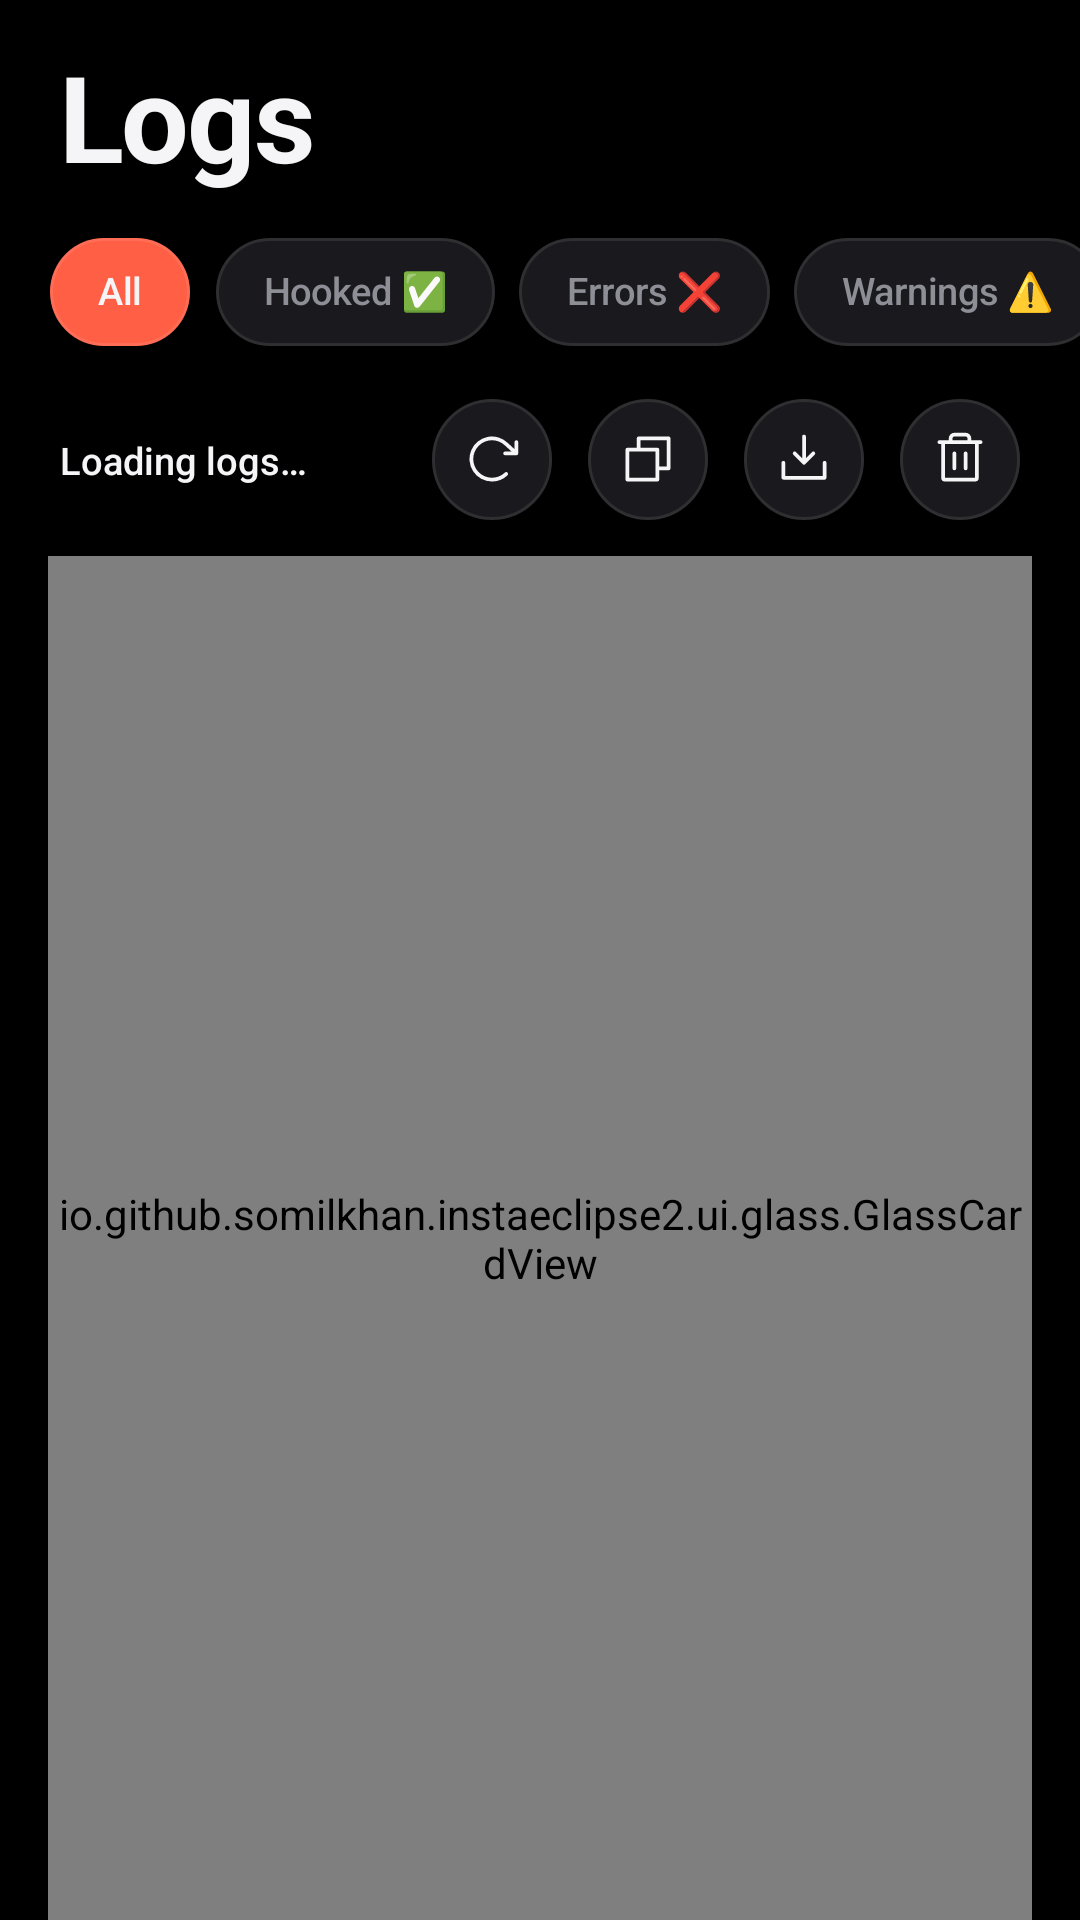

Reconstruct the res/layout file that produces this screen, plus the resources it refers to.
<!-- AndroidManifest.xml: application theme Theme.InstaEclipse -->
<!-- res/layout/fragment_logging.xml -->
<?xml version="1.0" encoding="utf-8"?>
<LinearLayout xmlns:android="http://schemas.android.com/apk/res/android"
    xmlns:app="http://schemas.android.com/apk/res-auto"
    android:layout_width="match_parent"
    android:layout_height="match_parent"
    android:orientation="vertical"
    android:tag="ie_inset_top">

    <TextView
        android:id="@+id/logs_large_title"
        android:layout_width="match_parent"
        android:layout_height="wrap_content"
        android:layout_marginStart="20dp"
        android:layout_marginTop="12dp"
        android:layout_marginEnd="20dp"
        android:accessibilityHeading="true"
        android:ellipsize="end"
        android:maxLines="1"
        android:minHeight="44dp"
        android:gravity="center_vertical"
        android:text="@string/logging"
        android:textAppearance="@style/TextAppearance.IE.LargeTitle" />

    <HorizontalScrollView
        android:layout_width="match_parent"
        android:layout_height="wrap_content"
        android:layout_marginTop="8dp"
        android:clipToPadding="false"
        android:paddingStart="16dp"
        android:paddingEnd="16dp"
        android:scrollbars="none">

        <com.google.android.material.chip.ChipGroup
            android:id="@+id/logs_filter_group"
            android:layout_width="wrap_content"
            android:layout_height="wrap_content"
            app:checkedChip="@+id/logs_chip_all"
            app:chipSpacingHorizontal="8dp"
            app:selectionRequired="true"
            app:singleLine="true"
            app:singleSelection="true">

                <com.google.android.material.chip.Chip
                    android:id="@+id/logs_chip_all"
                    style="@style/Widget.IE.Chip"
                    android:layout_width="wrap_content"
                    android:layout_height="wrap_content"
                    android:checked="true"
                    android:text="@string/logs_filter_all" />

                <com.google.android.material.chip.Chip
                    android:id="@+id/logs_chip_hooked"
                    style="@style/Widget.IE.Chip"
                    android:layout_width="wrap_content"
                    android:layout_height="wrap_content"
                    android:text="@string/logs_filter_hooked" />

                <com.google.android.material.chip.Chip
                    android:id="@+id/logs_chip_errors"
                    style="@style/Widget.IE.Chip"
                    android:layout_width="wrap_content"
                    android:layout_height="wrap_content"
                    android:text="@string/logs_filter_errors" />

                <com.google.android.material.chip.Chip
                    android:id="@+id/logs_chip_warnings"
                    style="@style/Widget.IE.Chip"
                    android:layout_width="wrap_content"
                    android:layout_height="wrap_content"
                    android:text="@string/logs_filter_warnings" />

        </com.google.android.material.chip.ChipGroup>
    </HorizontalScrollView>

    
    <LinearLayout
        android:layout_width="match_parent"
        android:layout_height="wrap_content"
        android:layout_marginTop="4dp"
        android:gravity="center_vertical"
        android:minHeight="56dp"
        android:orientation="horizontal"
        android:paddingStart="20dp"
        android:paddingEnd="16dp">

        <LinearLayout
            android:layout_width="0dp"
            android:layout_height="wrap_content"
            android:layout_weight="1"
            android:orientation="vertical">

            <TextView
                android:id="@+id/logs_count"
                android:layout_width="match_parent"
                android:layout_height="wrap_content"
                android:ellipsize="end"
                android:maxLines="1"
                android:text="@string/logs_loading"
                android:textAppearance="@style/TextAppearance.IE.Subhead.Emphasized"
                android:textColor="?attr/colorOnSurface" />

            <TextView
                android:id="@+id/logs_status"
                android:layout_width="match_parent"
                android:layout_height="wrap_content"
                android:ellipsize="end"
                android:maxLines="2"
                android:textAppearance="@style/TextAppearance.IE.Footnote"
                android:textColor="?attr/colorOnSurfaceVariant"
                android:visibility="gone" />
        </LinearLayout>

            <com.google.android.material.button.MaterialButton
                android:id="@+id/logs_refresh"
                style="@style/Widget.IE.Button.GlassIcon"
                android:layout_width="wrap_content"
                android:layout_height="wrap_content"
                android:layout_marginStart="4dp"
                android:contentDescription="@string/logs_refresh"
                android:tooltipText="@string/logs_refresh"
                app:icon="@drawable/ic_ui_refresh" />

            <com.google.android.material.button.MaterialButton
                android:id="@+id/logs_copy"
                style="@style/Widget.IE.Button.GlassIcon"
                android:layout_width="wrap_content"
                android:layout_height="wrap_content"
                android:layout_marginStart="4dp"
                android:contentDescription="@string/logs_copy"
                android:tooltipText="@string/logs_copy"
                app:icon="@drawable/ic_ui_content_copy" />

            <com.google.android.material.button.MaterialButton
                android:id="@+id/logs_save"
                style="@style/Widget.IE.Button.GlassIcon"
                android:layout_width="wrap_content"
                android:layout_height="wrap_content"
                android:layout_marginStart="4dp"
                android:contentDescription="@string/logs_save"
                android:tooltipText="@string/logs_save"
                app:icon="@drawable/ic_ui_download" />

            <com.google.android.material.button.MaterialButton
                android:id="@+id/logs_clear"
                style="@style/Widget.IE.Button.GlassIcon"
                android:layout_width="wrap_content"
                android:layout_height="wrap_content"
                android:layout_marginStart="4dp"
                android:contentDescription="@string/logs_clear"
                android:tooltipText="@string/logs_clear"
                app:icon="@drawable/ic_ui_delete" />

    </LinearLayout>

    
    <io.github.somilkhan.instaeclipse2.ui.glass.GlassCardView
        android:layout_width="match_parent"
        android:layout_height="0dp"
        android:layout_marginStart="16dp"
        android:layout_marginTop="4dp"
        android:layout_marginEnd="16dp"
        android:layout_weight="1"
        android:tag="ie_inset_bottom_margin">

        <FrameLayout
            android:layout_width="match_parent"
            android:layout_height="match_parent">

            <androidx.recyclerview.widget.RecyclerView
                android:id="@+id/logs_list"
                android:layout_width="match_parent"
                android:layout_height="match_parent"
                android:clipToPadding="false"
                android:paddingStart="16dp"
                android:paddingTop="12dp"
                android:paddingEnd="16dp"
                android:paddingBottom="12dp"
                android:scrollbarStyle="outsideOverlay"
                android:scrollbars="vertical" />

            <LinearLayout
                android:id="@+id/logs_empty"
                android:layout_width="match_parent"
                android:layout_height="wrap_content"
                android:layout_gravity="center"
                android:gravity="center_horizontal"
                android:orientation="vertical"
                android:padding="28dp"
                android:visibility="gone">

                <FrameLayout
                    android:layout_width="64dp"
                    android:layout_height="64dp"
                    android:background="@drawable/bg_empty_glyph"
                    android:importantForAccessibility="no">

                    <ImageView
                        android:layout_width="30dp"
                        android:layout_height="30dp"
                        android:layout_gravity="center"
                        android:contentDescription="@null"
                        android:src="@drawable/ic_ui_terminal"
                        app:tint="?attr/colorPrimary" />
                </FrameLayout>

                <TextView
                    android:id="@+id/logs_empty_title"
                    android:layout_width="wrap_content"
                    android:layout_height="wrap_content"
                    android:layout_marginTop="16dp"
                    android:gravity="center"
                    android:text="@string/logs_empty_title"
                    android:textAppearance="@style/TextAppearance.IE.Title3"
                    android:textColor="?attr/colorOnSurface" />

                <TextView
                    android:id="@+id/logs_empty_body"
                    android:layout_width="wrap_content"
                    android:layout_height="wrap_content"
                    android:layout_marginTop="6dp"
                    android:gravity="center"
                    android:maxWidth="320dp"
                    android:text="@string/logs_empty_body"
                    android:textAppearance="@style/TextAppearance.IE.Subhead"
                    android:textColor="?attr/colorOnSurfaceVariant" />

                <com.google.android.material.button.MaterialButton
                    android:id="@+id/logs_empty_refresh"
                    style="@style/Widget.IE.Button.Tonal"
                    android:layout_width="wrap_content"
                    android:layout_height="wrap_content"
                    android:layout_marginTop="20dp"
                    android:paddingStart="20dp"
                    android:paddingEnd="20dp"
                    android:text="@string/logs_refresh"
                    app:icon="@drawable/ic_ui_refresh" />
            </LinearLayout>

            <com.google.android.material.progressindicator.LinearProgressIndicator
                android:id="@+id/logs_progress"
                style="@style/Widget.IE.LinearProgress"
                android:layout_width="match_parent"
                android:layout_height="wrap_content"
                android:layout_gravity="top"
                android:indeterminate="true"
                android:visibility="gone" />
        </FrameLayout>
    </io.github.somilkhan.instaeclipse2.ui.glass.GlassCardView>
</LinearLayout>
<!-- resources referenced by this layout -->
<resources>
  <string name="logging">Logs</string>
  <string name="logs_clear">Clear</string>
  <string name="logs_copy">Copy</string>
  <string name="logs_empty_body">Open Instagram once with Eclipse 2 enabled in LSPosed, then come back here and tap Refresh. Instagram\'s log is saved here automatically, even after Instagram is closed.</string>
  <string name="logs_empty_title">No logs yet</string>
  <string name="logs_filter_all">All</string>
  <string name="logs_filter_errors">Errors ❌</string>
  <string name="logs_filter_hooked">Hooked ✅</string>
  <string name="logs_filter_warnings">Warnings ⚠️</string>
  <string name="logs_loading">Loading logs…</string>
  <string name="logs_refresh">Refresh</string>
  <string name="logs_save">Save to storage</string>
  <style name="Widget.IE.LinearProgress" parent="Widget.Material3.LinearProgressIndicator">
          <item name="trackCornerRadius">2dp</item>
          <item name="trackColor">@android:color/transparent</item>
      </style>
  <color name="ie_glass_indicator">#1FFFFFFF</color>
  <color name="ie_glass_fill_raised">#1A1A1E</color>
  <color name="ie_glass_outline">#17FFFFFF</color>
  <style name="ShapeAppearance.IE.Full" parent="">
          <item name="cornerFamily">rounded</item>
          <item name="cornerSize">50%</item>
      </style>
  <color name="ie_background">#000000</color>
  <color name="ie_primary">#FF5F45</color>
  <color name="ie_on_primary">#000000</color>
  <color name="ie_primary_container">#1A1A1E</color>
  <color name="ie_on_primary_container">#F5F5F7</color>
  <color name="ie_secondary">#8E8E96</color>
  <color name="ie_on_secondary">#000000</color>
  <color name="ie_secondary_container">#1A1A1E</color>
  <color name="ie_on_secondary_container">#F5F5F7</color>
  <color name="ie_tertiary">#8E8E96</color>
  <color name="ie_on_tertiary">#000000</color>
  <color name="ie_tertiary_container">#1A1A1E</color>
  <color name="ie_on_tertiary_container">#F5F5F7</color>
  <color name="ie_on_surface">#F5F5F7</color>
  <color name="ie_surface">#000000</color>
  <color name="ie_surface_variant">#1A1A1E</color>
  <color name="ie_on_surface_variant">#8E8E96</color>
  <color name="ie_surface_lowest">#000000</color>
  <color name="ie_surface_low">#0E0E10</color>
  <color name="ie_surface_container">#0E0E10</color>
  <color name="ie_surface_high">#161619</color>
  <color name="ie_surface_highest">#202024</color>
  <color name="ie_outline">#8E8E96</color>
  <color name="ie_outline_variant">#17FFFFFF</color>
  <color name="ie_error">#FF6B60</color>
  <color name="ie_on_error">#2A0603</color>
  <style name="ShapeAppearance.IE.Small" parent="ShapeAppearance.Material3.Corner.Small">
          <item name="cornerSize">10dp</item>
      </style>
  <style name="ShapeAppearance.IE.Medium" parent="ShapeAppearance.Material3.Corner.Medium">
          <item name="cornerSize">14dp</item>
      </style>
  <style name="ShapeAppearance.IE.Large" parent="ShapeAppearance.Material3.Corner.Large">
          <item name="cornerSize">18dp</item>
      </style>
  <style name="ShapeAppearance.IE.ExtraLarge" parent="ShapeAppearance.Material3.Corner.ExtraLarge">
          <item name="cornerSize">22dp</item>
      </style>
  <color name="ie_glass_fill">#0E0E10</color>
  <color name="ie_separator">#17FFFFFF</color>
  <style name="ShapeAppearance.IE.Dialog" parent="">
          <item name="cornerFamily">rounded</item>
          <item name="cornerSize">18dp</item>
      </style>
  <color name="ie_dialog_bg">#0E0E10</color>
  <style name="MaterialAlertDialog.IE.Title" parent="MaterialAlertDialog.Material3.Title.Text">
          <item name="android:textAppearance">@style/TextAppearance.IE.Title3</item>
      </style>
  <style name="Widget.IE.CheckBox" parent="Widget.Material3.CompoundButton.CheckBox">
          <item name="buttonTint">@color/ie_checkbox_tint</item>
      </style>
</resources>
